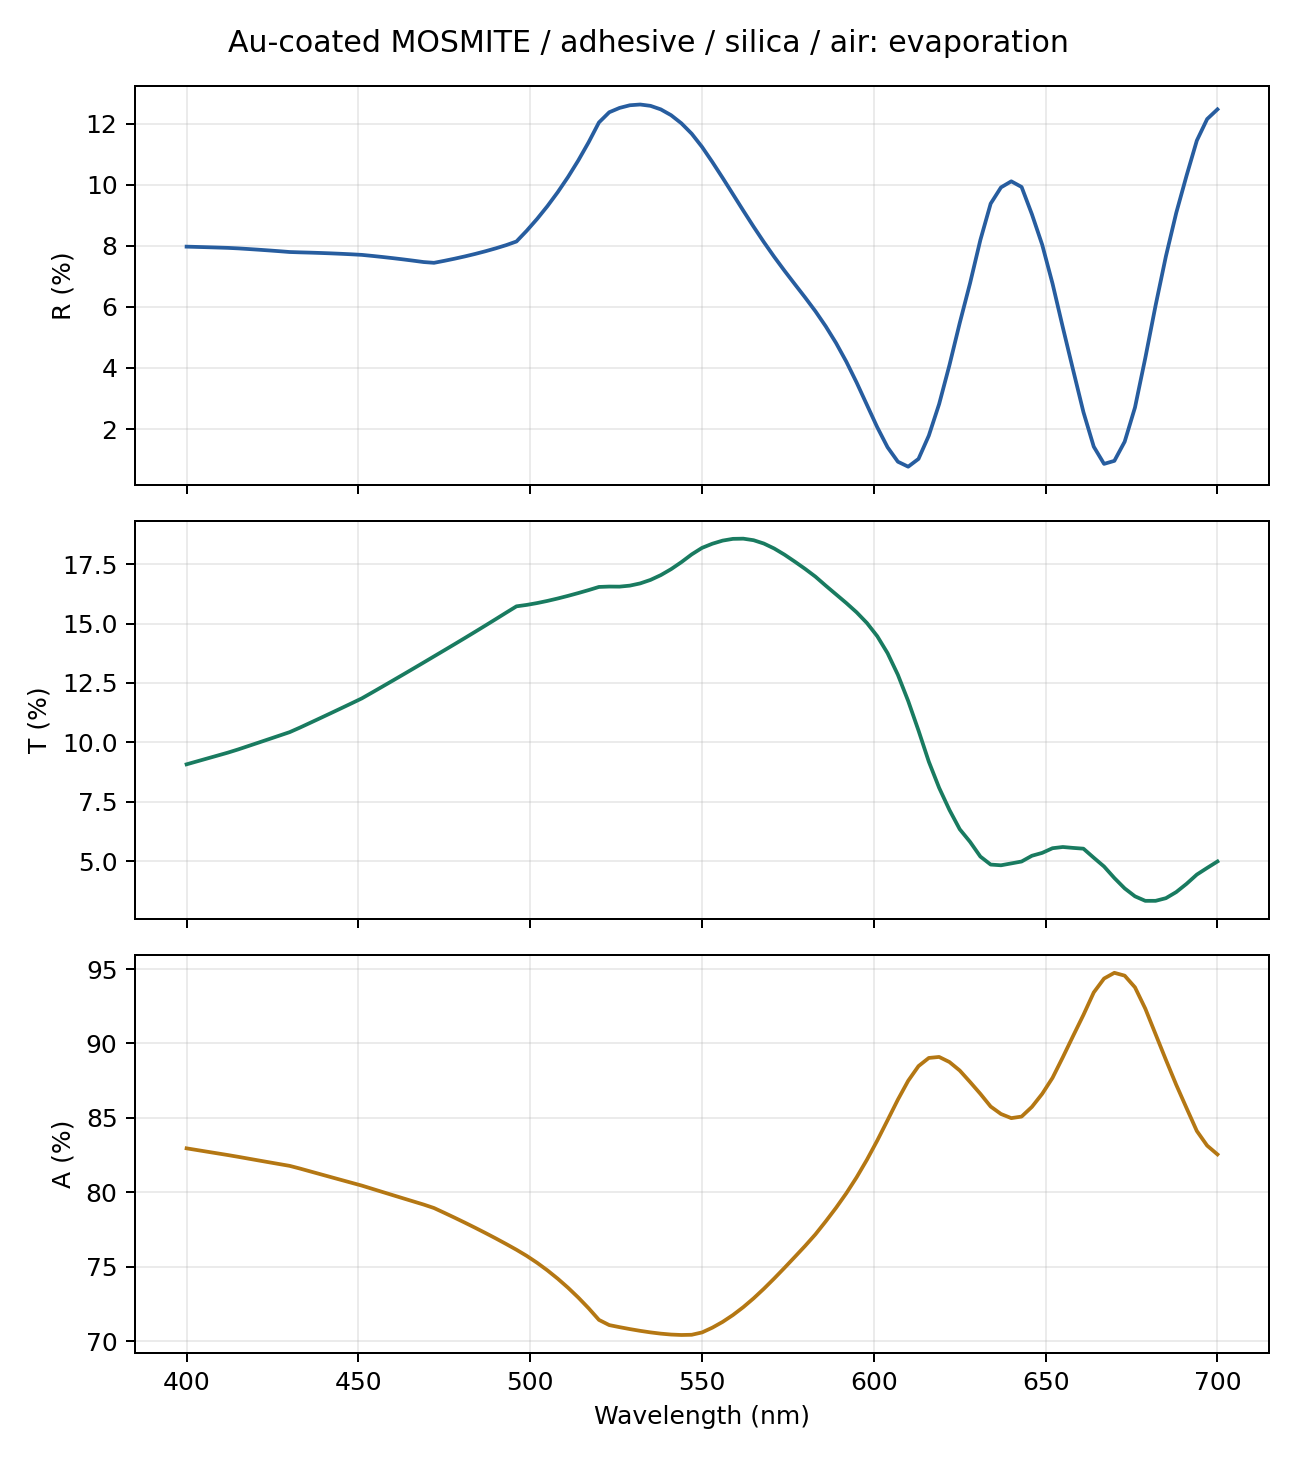

Values plotted in this chart, from the file beside it:
wavelength_nm, order, slices, grid, R, T, A, R_x, T_x, R_y, T_y, cross_R, cross_T, coherence, xy_power_difference, basis, harmonics, eigen_dimension, rectangular_material_matrices_assembled, core_layers, cap_layers, total_pattern_layers, coalesced_raster_layers, layer_storage
400.0, 36, 150, 512, 0.0797, 0.09076, 0.8295, 0.0797, 0.09076, 0.0797, 0.09076, 0.0, 0.0, incoherent, 0.0, D6-native-E1-union, 3997, 1333, False, 150, 23, 173, 34, reduced
403.0, 36, 150, 512, 0.0796, 0.09199, 0.8284, 0.0796, 0.09199, 0.0796, 0.09199, 0.0, 0.0, incoherent, 0.0, D6-native-E1-union, 3997, 1333, False, 150, 23, 173, 34, reduced
406.0, 36, 150, 512, 0.07951, 0.09322, 0.8273, 0.07951, 0.09322, 0.07951, 0.09322, 0.0, 0.0, incoherent, 0.0, D6-native-E1-union, 3997, 1333, False, 150, 23, 173, 34, reduced
409.0, 36, 150, 512, 0.0794, 0.09444, 0.8262, 0.0794, 0.09444, 0.0794, 0.09444, 0.0, 0.0, incoherent, 0.0, D6-native-E1-union, 3997, 1333, False, 150, 23, 173, 34, reduced
412.0, 36, 150, 512, 0.0793, 0.09568, 0.825, 0.0793, 0.09568, 0.0793, 0.09568, 0.0, 0.0, incoherent, 0.0, D6-native-E1-union, 3997, 1333, False, 150, 23, 173, 34, reduced
415.0, 36, 150, 512, 0.07913, 0.09703, 0.8238, 0.07913, 0.09703, 0.07913, 0.09703, 0.0, 0.0, incoherent, 0.0, D6-native-E1-union, 3997, 1333, False, 150, 23, 173, 34, reduced
418.0, 36, 150, 512, 0.07892, 0.09847, 0.8226, 0.07892, 0.09847, 0.07892, 0.09847, 0.0, 0.0, incoherent, 0.0, D6-native-E1-union, 3997, 1333, False, 150, 23, 173, 34, reduced
421.0, 36, 150, 512, 0.07869, 0.09992, 0.8214, 0.07869, 0.09992, 0.07869, 0.09992, 0.0, 0.0, incoherent, 0.0, D6-native-E1-union, 3997, 1333, False, 150, 23, 173, 34, reduced
424.0, 36, 150, 512, 0.07846, 0.1014, 0.8202, 0.07846, 0.1014, 0.07846, 0.1014, 0.0, 0.0, incoherent, 0.0, D6-native-E1-union, 3997, 1333, False, 150, 23, 173, 34, reduced
427.0, 36, 150, 512, 0.07821, 0.1028, 0.819, 0.07821, 0.1028, 0.07821, 0.1028, 0.0, 0.0, incoherent, 0.0, D6-native-E1-union, 3997, 1333, False, 150, 23, 173, 34, reduced
430.0, 36, 150, 512, 0.07794, 0.1043, 0.8178, 0.07794, 0.1043, 0.07794, 0.1043, 0.0, 0.0, incoherent, 0.0, D6-native-E1-union, 3997, 1333, False, 150, 23, 173, 34, reduced
433.0, 36, 150, 512, 0.07783, 0.1062, 0.8159, 0.07783, 0.1062, 0.07783, 0.1062, 0.0, 0.0, incoherent, 0.0, D6-native-E1-union, 3997, 1333, False, 150, 23, 173, 34, reduced
436.0, 36, 150, 512, 0.07774, 0.1082, 0.814, 0.07774, 0.1082, 0.07774, 0.1082, 0.0, 0.0, incoherent, 0.0, D6-native-E1-union, 3997, 1333, False, 150, 23, 173, 34, reduced
439.0, 36, 150, 512, 0.07763, 0.1103, 0.8121, 0.07763, 0.1103, 0.07763, 0.1103, 0.0, 0.0, incoherent, 0.0, D6-native-E1-union, 3997, 1333, False, 150, 23, 173, 34, reduced
442.0, 36, 150, 512, 0.0775, 0.1123, 0.8102, 0.0775, 0.1123, 0.0775, 0.1123, 0.0, 0.0, incoherent, 0.0, D6-native-E1-union, 3997, 1333, False, 150, 23, 173, 34, reduced
445.0, 36, 150, 512, 0.07735, 0.1144, 0.8083, 0.07735, 0.1144, 0.07735, 0.1144, 0.0, 0.0, incoherent, 0.0, D6-native-E1-union, 3997, 1333, False, 150, 23, 173, 34, reduced
448.0, 36, 150, 512, 0.07719, 0.1164, 0.8064, 0.07719, 0.1164, 0.07719, 0.1164, 0.0, 0.0, incoherent, 0.0, D6-native-E1-union, 3997, 1333, False, 150, 23, 173, 34, reduced
451.0, 36, 150, 512, 0.077, 0.1185, 0.8045, 0.077, 0.1185, 0.077, 0.1185, 0.0, 0.0, incoherent, 0.0, D6-native-E1-union, 3997, 1333, False, 150, 23, 173, 34, reduced
454.0, 36, 150, 512, 0.07667, 0.121, 0.8023, 0.07667, 0.121, 0.07667, 0.121, 0.0, 0.0, incoherent, 0.0, D6-native-E1-union, 3997, 1333, False, 150, 23, 173, 34, reduced
457.0, 36, 150, 512, 0.07631, 0.1235, 0.8002, 0.07631, 0.1235, 0.07631, 0.1235, 0.0, 0.0, incoherent, 0.0, D6-native-E1-union, 3997, 1333, False, 150, 23, 173, 34, reduced
460.0, 36, 150, 512, 0.07593, 0.126, 0.7981, 0.07593, 0.126, 0.07593, 0.126, 0.0, 0.0, incoherent, 0.0, D6-native-E1-union, 3997, 1333, False, 150, 23, 173, 34, reduced
463.0, 36, 150, 512, 0.07553, 0.1285, 0.796, 0.07553, 0.1285, 0.07553, 0.1285, 0.0, 0.0, incoherent, 0.0, D6-native-E1-union, 3997, 1333, False, 150, 23, 173, 34, reduced
466.0, 36, 150, 512, 0.0751, 0.131, 0.7938, 0.0751, 0.131, 0.0751, 0.131, 0.0, 0.0, incoherent, 0.0, D6-native-E1-union, 3997, 1333, False, 150, 23, 173, 34, reduced
469.0, 36, 150, 512, 0.07465, 0.1336, 0.7917, 0.07465, 0.1336, 0.07465, 0.1336, 0.0, 0.0, incoherent, 0.0, D6-native-E1-union, 3997, 1333, False, 150, 23, 173, 34, reduced
472.0, 36, 150, 512, 0.0744, 0.1362, 0.7894, 0.0744, 0.1362, 0.0744, 0.1362, 0.0, 0.0, incoherent, 0.0, D6-native-E1-union, 3997, 1333, False, 150, 23, 173, 34, reduced
475.0, 36, 150, 512, 0.07506, 0.1387, 0.7862, 0.07506, 0.1387, 0.07506, 0.1387, 0.0, 0.0, incoherent, 0.0, D6-native-E1-union, 3997, 1333, False, 150, 23, 173, 34, reduced
478.0, 36, 150, 512, 0.07575, 0.1413, 0.7829, 0.07575, 0.1413, 0.07575, 0.1413, 0.0, 0.0, incoherent, 0.0, D6-native-E1-union, 3997, 1333, False, 150, 23, 173, 34, reduced
481.0, 36, 150, 512, 0.07651, 0.1439, 0.7796, 0.07651, 0.1439, 0.07651, 0.1439, 0.0, 0.0, incoherent, 0.0, D6-native-E1-union, 3997, 1333, False, 150, 23, 173, 34, reduced
484.0, 36, 150, 512, 0.07732, 0.1465, 0.7761, 0.07732, 0.1465, 0.07732, 0.1465, 0.0, 0.0, incoherent, 0.0, D6-native-E1-union, 3997, 1333, False, 150, 23, 173, 34, reduced
487.0, 36, 150, 512, 0.0782, 0.1492, 0.7726, 0.0782, 0.1492, 0.0782, 0.1492, 0.0, 0.0, incoherent, 0.0, D6-native-E1-union, 3997, 1333, False, 150, 23, 173, 34, reduced
490.0, 36, 150, 512, 0.07915, 0.1519, 0.769, 0.07915, 0.1519, 0.07915, 0.1519, 0.0, 0.0, incoherent, 0.0, D6-native-E1-union, 3997, 1333, False, 150, 23, 173, 34, reduced
493.0, 36, 150, 512, 0.08019, 0.1546, 0.7652, 0.08019, 0.1546, 0.08019, 0.1546, 0.0, 0.0, incoherent, 0.0, D6-native-E1-union, 3997, 1333, False, 150, 23, 173, 34, reduced
496.0, 36, 150, 512, 0.08139, 0.1572, 0.7614, 0.08139, 0.1572, 0.08139, 0.1572, 0.0, 0.0, incoherent, 0.0, D6-native-E1-union, 3997, 1333, False, 150, 23, 173, 34, reduced
499.0, 36, 150, 512, 0.08492, 0.1578, 0.7572, 0.08492, 0.1578, 0.08492, 0.1578, 0.0, 0.0, incoherent, 0.0, D6-native-E1-union, 3997, 1333, False, 150, 23, 173, 34, reduced
502.0, 36, 150, 512, 0.08877, 0.1586, 0.7526, 0.08877, 0.1586, 0.08877, 0.1586, 0.0, 0.0, incoherent, 0.0, D6-native-E1-union, 3997, 1333, False, 150, 23, 173, 34, reduced
505.0, 36, 150, 512, 0.09295, 0.1595, 0.7475, 0.09295, 0.1595, 0.09295, 0.1595, 0.0, 0.0, incoherent, 0.0, D6-native-E1-union, 3997, 1333, False, 150, 23, 173, 34, reduced
508.0, 36, 150, 512, 0.09751, 0.1605, 0.742, 0.09751, 0.1605, 0.09751, 0.1605, 0.0, 0.0, incoherent, 0.0, D6-native-E1-union, 3997, 1333, False, 150, 23, 173, 34, reduced
511.0, 36, 150, 512, 0.1025, 0.1616, 0.7359, 0.1025, 0.1616, 0.1025, 0.1616, 0.0, 0.0, incoherent, 0.0, D6-native-E1-union, 3997, 1333, False, 150, 23, 173, 34, reduced
514.0, 36, 150, 512, 0.1079, 0.1628, 0.7293, 0.1079, 0.1628, 0.1079, 0.1628, 0.0, 0.0, incoherent, 0.0, D6-native-E1-union, 3997, 1333, False, 150, 23, 173, 34, reduced
517.0, 36, 150, 512, 0.1139, 0.1641, 0.7221, 0.1139, 0.1641, 0.1139, 0.1641, 0.0, 0.0, incoherent, 0.0, D6-native-E1-union, 3997, 1333, False, 150, 23, 173, 34, reduced
520.0, 36, 150, 512, 0.1203, 0.1654, 0.7143, 0.1203, 0.1654, 0.1203, 0.1654, 0.0, 0.0, incoherent, 0.0, D6-native-E1-union, 3997, 1333, False, 150, 23, 173, 34, reduced
523.0, 36, 150, 512, 0.1237, 0.1655, 0.7108, 0.1237, 0.1655, 0.1237, 0.1655, 0.0, 0.0, incoherent, 0.0, D6-native-E1-union, 3997, 1333, False, 150, 23, 173, 34, reduced
526.0, 36, 150, 512, 0.1251, 0.1655, 0.7094, 0.1251, 0.1655, 0.1251, 0.1655, 0.0, 0.0, incoherent, 0.0, D6-native-E1-union, 3997, 1333, False, 150, 23, 173, 34, reduced
529.0, 36, 150, 512, 0.126, 0.1659, 0.7081, 0.126, 0.1659, 0.126, 0.1659, 0.0, 0.0, incoherent, 0.0, D6-native-E1-union, 3997, 1333, False, 150, 23, 173, 34, reduced
532.0, 36, 150, 512, 0.1262, 0.1669, 0.7069, 0.1262, 0.1669, 0.1262, 0.1669, 0.0, 0.0, incoherent, 0.0, D6-native-E1-union, 3997, 1333, False, 150, 23, 173, 34, reduced
535.0, 36, 150, 512, 0.1258, 0.1683, 0.7059, 0.1258, 0.1683, 0.1258, 0.1683, 0.0, 0.0, incoherent, 0.0, D6-native-E1-union, 3997, 1333, False, 150, 23, 173, 34, reduced
538.0, 36, 150, 512, 0.1246, 0.1704, 0.705, 0.1246, 0.1704, 0.1246, 0.1704, 0.0, 0.0, incoherent, 0.0, D6-native-E1-union, 3997, 1333, False, 150, 23, 173, 34, reduced
541.0, 36, 150, 512, 0.1227, 0.1729, 0.7044, 0.1227, 0.1729, 0.1227, 0.1729, 0.0, 0.0, incoherent, 0.0, D6-native-E1-union, 3997, 1333, False, 150, 23, 173, 34, reduced
544.0, 36, 150, 512, 0.1201, 0.1758, 0.7041, 0.1201, 0.1758, 0.1201, 0.1758, 0.0, 0.0, incoherent, 0.0, D6-native-E1-union, 3997, 1333, False, 150, 23, 173, 34, reduced
547.0, 36, 150, 512, 0.1167, 0.1791, 0.7043, 0.1167, 0.1791, 0.1167, 0.1791, 0.0, 0.0, incoherent, 0.0, D6-native-E1-union, 3997, 1333, False, 150, 23, 173, 34, reduced
550.0, 36, 150, 512, 0.1124, 0.1818, 0.7058, 0.1124, 0.1818, 0.1124, 0.1818, 0.0, 0.0, incoherent, 0.0, D6-native-E1-union, 3997, 1333, False, 150, 23, 173, 34, reduced
553.0, 36, 150, 512, 0.1074, 0.1836, 0.709, 0.1074, 0.1836, 0.1074, 0.1836, 0.0, 0.0, incoherent, 0.0, D6-native-E1-union, 3997, 1333, False, 150, 23, 173, 34, reduced
556.0, 36, 150, 512, 0.1022, 0.1849, 0.7129, 0.1022, 0.1849, 0.1022, 0.1849, 0.0, 0.0, incoherent, 0.0, D6-native-E1-union, 3997, 1333, False, 150, 23, 173, 34, reduced
559.0, 36, 150, 512, 0.09686, 0.1856, 0.7175, 0.09686, 0.1856, 0.09686, 0.1856, 0.0, 0.0, incoherent, 0.0, D6-native-E1-union, 3997, 1333, False, 150, 23, 173, 34, reduced
562.0, 36, 150, 512, 0.0915, 0.1857, 0.7228, 0.0915, 0.1857, 0.0915, 0.1857, 0.0, 0.0, incoherent, 0.0, D6-native-E1-union, 3997, 1333, False, 150, 23, 173, 34, reduced
565.0, 36, 150, 512, 0.08624, 0.185, 0.7287, 0.08624, 0.185, 0.08624, 0.185, 0.0, 0.0, incoherent, 0.0, D6-native-E1-union, 3997, 1333, False, 150, 23, 173, 34, reduced
568.0, 36, 150, 512, 0.08118, 0.1836, 0.7352, 0.08118, 0.1836, 0.08118, 0.1836, 0.0, 0.0, incoherent, 0.0, D6-native-E1-union, 3997, 1333, False, 150, 23, 173, 34, reduced
571.0, 36, 150, 512, 0.07637, 0.1816, 0.7421, 0.07637, 0.1816, 0.07637, 0.1816, 0.0, 0.0, incoherent, 0.0, D6-native-E1-union, 3997, 1333, False, 150, 23, 173, 34, reduced
574.0, 36, 150, 512, 0.07181, 0.179, 0.7492, 0.07181, 0.179, 0.07181, 0.179, 0.0, 0.0, incoherent, 0.0, D6-native-E1-union, 3997, 1333, False, 150, 23, 173, 34, reduced
577.0, 36, 150, 512, 0.06741, 0.176, 0.7566, 0.06741, 0.176, 0.06741, 0.176, 0.0, 0.0, incoherent, 0.0, D6-native-E1-union, 3997, 1333, False, 150, 23, 173, 34, reduced
... 41 more rows
